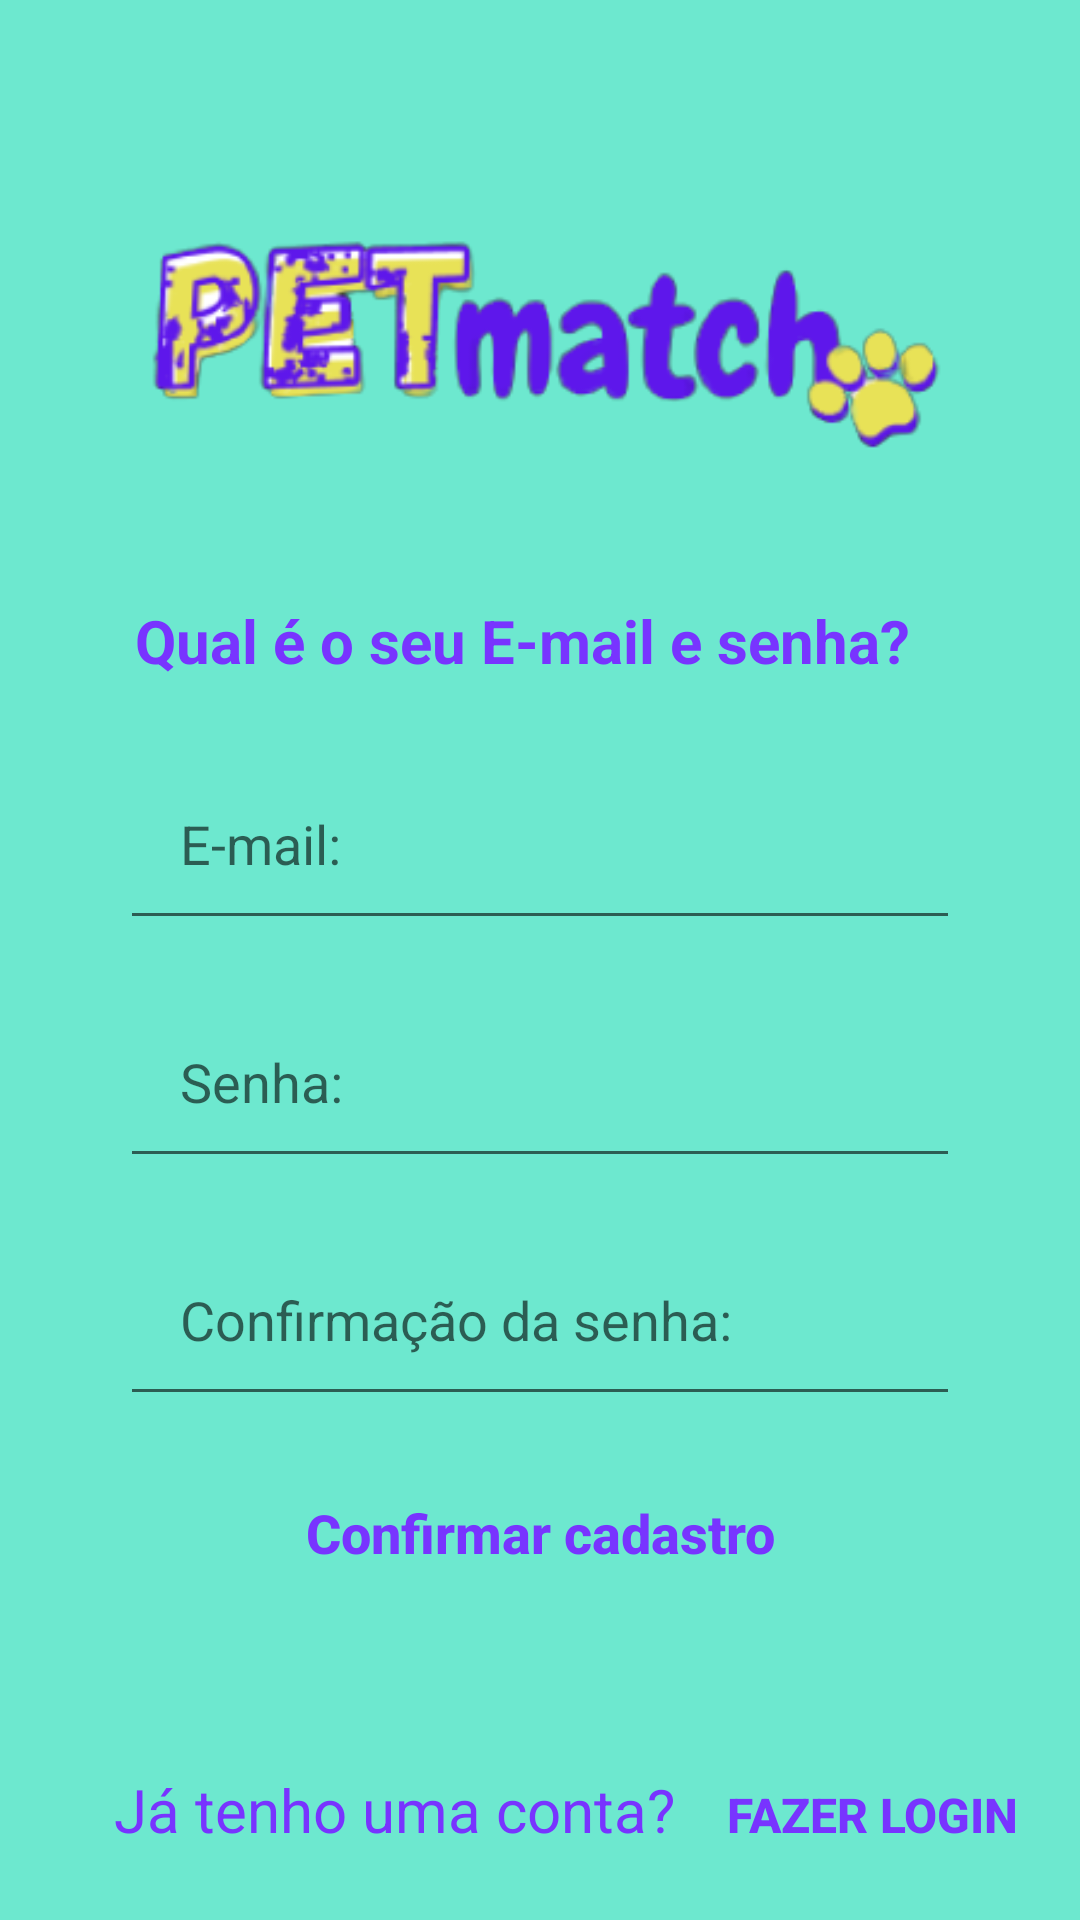

Write the Android layout XML for this screen, with the resource values it uses.
<!-- AndroidManifest.xml: application theme Theme.ProjetoV_1 -->
<!-- res/layout/activity_form_cadastro_email.xml -->
<?xml version="1.0" encoding="utf-8"?>
<androidx.core.widget.NestedScrollView xmlns:app="http://schemas.android.com/apk/res-auto"
    xmlns:tools="http://schemas.android.com/tools"
    android:layout_width="match_parent"
    android:layout_height="match_parent"
    android:fillViewport="true"
    xmlns:android="http://schemas.android.com/apk/res/android">

    <androidx.constraintlayout.widget.ConstraintLayout
        android:layout_width="match_parent"
        android:layout_height="match_parent"
        android:background="@color/teal"
        tools:context=".Cadastro.FormCadastroEmail">

        <ImageView
            android:id="@+id/logo"
            android:layout_width="341dp"
            android:layout_height="107dp"
            android:layout_marginTop="50dp"
            android:src="@drawable/logo_transparente"
            app:layout_constraintEnd_toEndOf="parent"
            app:layout_constraintStart_toStartOf="parent"
            app:layout_constraintTop_toTopOf="parent" />

        <TextView
            android:id="@id/login_question"
            android:layout_width="wrap_content"
            android:layout_height="wrap_content"
            android:layout_marginStart="45dp"
            android:layout_marginTop="200dp"
            android:text="Qual é o seu E-mail e senha?"
            android:textColor="@color/purple"
            android:textSize="20sp"
            android:textStyle="bold"
            android:gravity="center"
            app:layout_constraintStart_toStartOf="parent"
            app:layout_constraintTop_toTopOf="parent" />

        <View
            android:id="@+id/containerComponents"
            style="@style/ContainerComponentes"
            android:layout_marginTop="10dp"
            android:visibility="invisible"
            app:layout_constraintEnd_toEndOf="parent"
            app:layout_constraintStart_toStartOf="parent"
            app:layout_constraintTop_toBottomOf="@id/login_question" />

        <EditText
            android:id="@+id/Email"
            style="@style/Edit_Text"
            android:layout_marginTop="12dp"
            android:hint="E-mail:"
            android:textSize="18sp"
            app:layout_constraintEnd_toEndOf="@id/containerComponents"
            app:layout_constraintStart_toStartOf="@id/containerComponents"
            app:layout_constraintTop_toTopOf="@id/containerComponents" />

        <EditText
            android:id="@+id/Senha"
            style="@style/Edit_Text"
            android:hint="Senha:"
            app:layout_constraintStart_toStartOf="@id/containerComponents"
            app:layout_constraintEnd_toEndOf="@id/containerComponents"
            app:layout_constraintTop_toBottomOf="@id/Email"
            />

        <EditText
            android:id="@+id/confirma_senha"
            style="@style/Edit_Text"
            android:hint="Confirmação da senha:"
            app:layout_constraintStart_toStartOf="@id/containerComponents"
            app:layout_constraintEnd_toEndOf="@id/containerComponents"
            app:layout_constraintTop_toBottomOf="@id/Senha"
            />

        <androidx.appcompat.widget.AppCompatButton
            android:id="@+id/btn_ConfirmarCadastro"
            style="@style/White_Button"
            app:layout_constraintStart_toStartOf="parent"
            app:layout_constraintEnd_toEndOf="parent"
            app:layout_constraintTop_toBottomOf="@id/confirma_senha"
            android:text="@string/confirma_cadastro"
            />


        <LinearLayout
            android:layout_width="wrap_content"
            android:layout_height="wrap_content"
            android:layout_marginTop="70dp"
            android:orientation="horizontal"
            app:layout_constraintEnd_toEndOf="parent"
            app:layout_constraintStart_toStartOf="parent"
            app:layout_constraintTop_toBottomOf="@+id/containerComponents">

            <TextView
                android:id="@+id/login_question"
                android:layout_width="wrap_content"
                android:layout_height="wrap_content"
                android:layout_marginStart="17dp"
                android:layout_marginTop="24dp"
                android:layout_marginEnd="17dp"
                android:text="Já tenho uma conta?"
                android:textColor="@color/purple"
                android:textSize="20sp"
                app:layout_constraintEnd_toEndOf="parent"
                app:layout_constraintStart_toStartOf="parent"
                app:layout_constraintTop_toBottomOf="@id/btn_proximo" />

            <Button
                android:id="@+id/btn_login"
                android:layout_width="wrap_content"
                android:layout_height="wrap_content"
                android:layout_marginTop="24dp"
                android:text="Fazer Login"
                android:background="@color/transparent"
                android:textColor="@color/purple"
                android:textSize="16sp"
                android:textStyle="bold"
                />
        </LinearLayout>

        <ProgressBar
            android:id="@+id/progress_bar"
            android:layout_width="wrap_content"
            android:layout_height="wrap_content"
            android:layout_marginBottom="30dp"
            android:visibility="invisible"
            app:layout_constraintBottom_toBottomOf="parent"
            app:layout_constraintEnd_toEndOf="parent"
            app:layout_constraintStart_toStartOf="parent" />



    </androidx.constraintlayout.widget.ConstraintLayout>
</androidx.core.widget.NestedScrollView>
<!-- resources referenced by this layout -->
<resources>
  <color name="purple">#7834FF</color>
  <color name="teal">#6DE8CF</color>
  <color name="transparent">#00000000</color>
  <!-- drawable logo_transparente: png bitmap (drawable, 31708 bytes) -->
  <string name="confirma_cadastro">Confirmar cadastro</string>
  <style name="ContainerComponentes">
          <item name="android:layout_width">match_parent</item>
          <item name="android:layout_height">250dp</item>
          <item name="android:background">@drawable/container_components</item>
      </style>
  <style name="Edit_Text">
          <item name="android:layout_width">match_parent</item>
          <item name="android:layout_height">wrap_content</item>
          <item name="android:padding">20dp</item>
          <item name="android:maxLength">25</item>
          <item name="android:layout_marginLeft">40dp</item>
          <item name="android:layout_marginRight">40dp</item>
          <item name="android:layout_marginTop">15dp</item>
      </style>
  <style name="White_Button">
          <item name="android:layout_width">match_parent</item>
          <item name="android:layout_height">wrap_content</item>
          <item name="android:layout_marginLeft">40dp</item>
          <item name="android:layout_marginRight">40dp</item>
          <item name="android:layout_marginTop">15dp</item>
          <item name="android:padding">10dp</item>
          <item name="android:textColor">@color/purple</item>
          <item name="android:textSize">18sp</item>
          <item name="android:textAllCaps">false</item>
          <item name="android:textStyle">bold</item>
          <item name="android:background">@drawable/white_button</item>
      </style>
  <style name="Theme.ProjetoV_1" parent="Theme.MaterialComponents.DayNight.DarkActionBar">
          
          <item name="colorPrimary">@color/purple_500</item>
          <item name="colorPrimaryVariant">@color/black</item>
          <item name="colorOnPrimary">@color/white</item>
          <item name="colorAccent">@color/purple</item>
  
          
          <item name="colorSecondary">@color/teal_200</item>
          <item name="colorSecondaryVariant">@color/teal_700</item>
          <item name="colorOnSecondary">@color/black</item>
          
          <item name="android:statusBarColor">?attr/colorPrimaryVariant</item>
          
      </style>
  <color name="purple_500">#FF6200EE</color>
  <color name="black">#FF000000</color>
  <color name="white">#FFFFFFFF</color>
  <color name="teal_200">#FF03DAC5</color>
  <color name="teal_700">#FF018786</color>
</resources>
